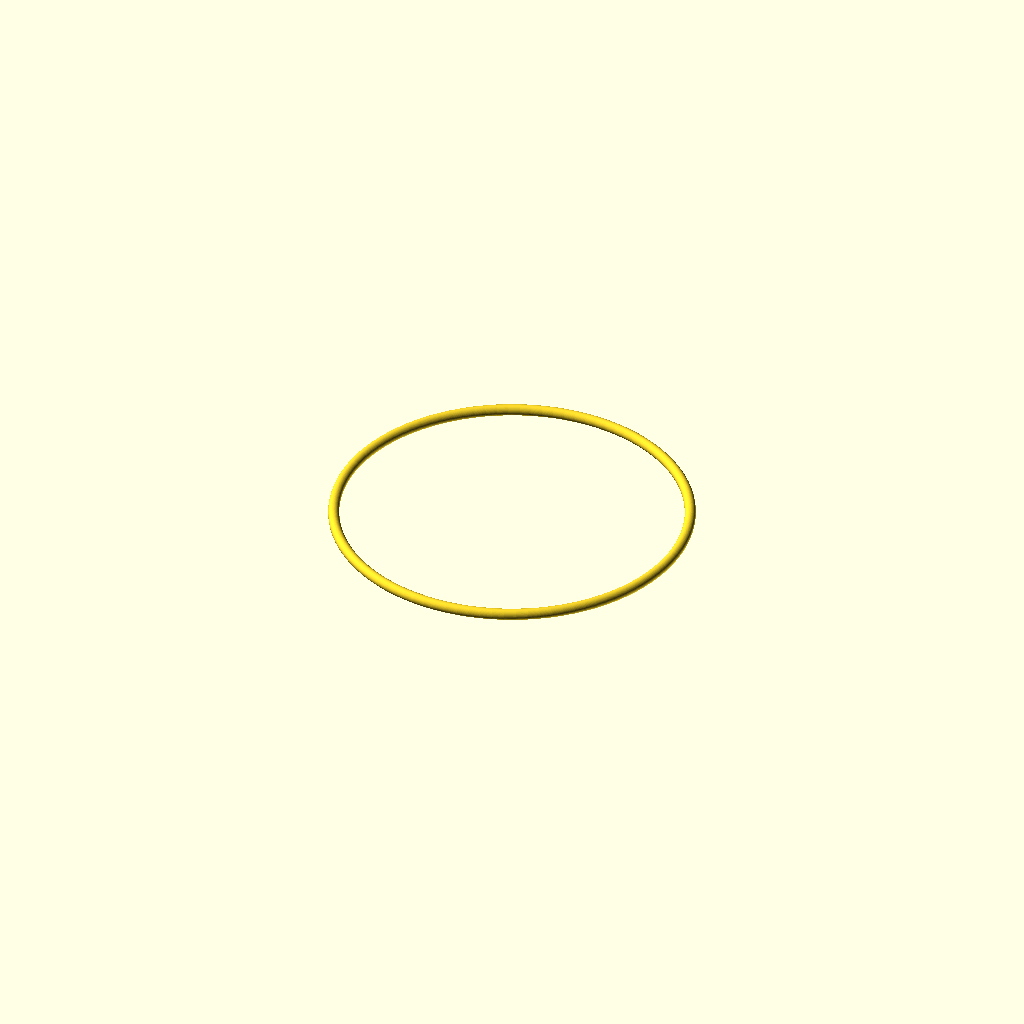
Cell 1 — every parameter at its default value.
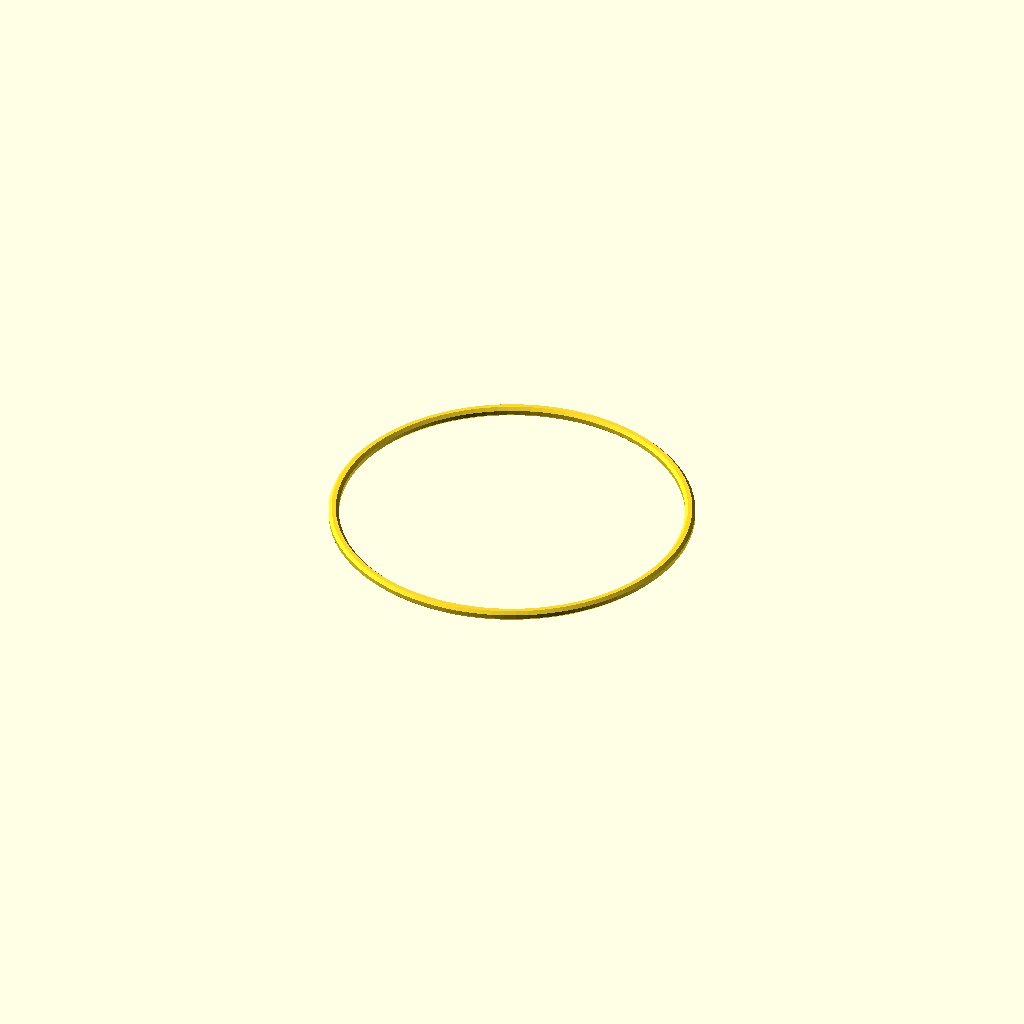
Cell 2 — cross_section set to "octagon", the other parameters unchanged.
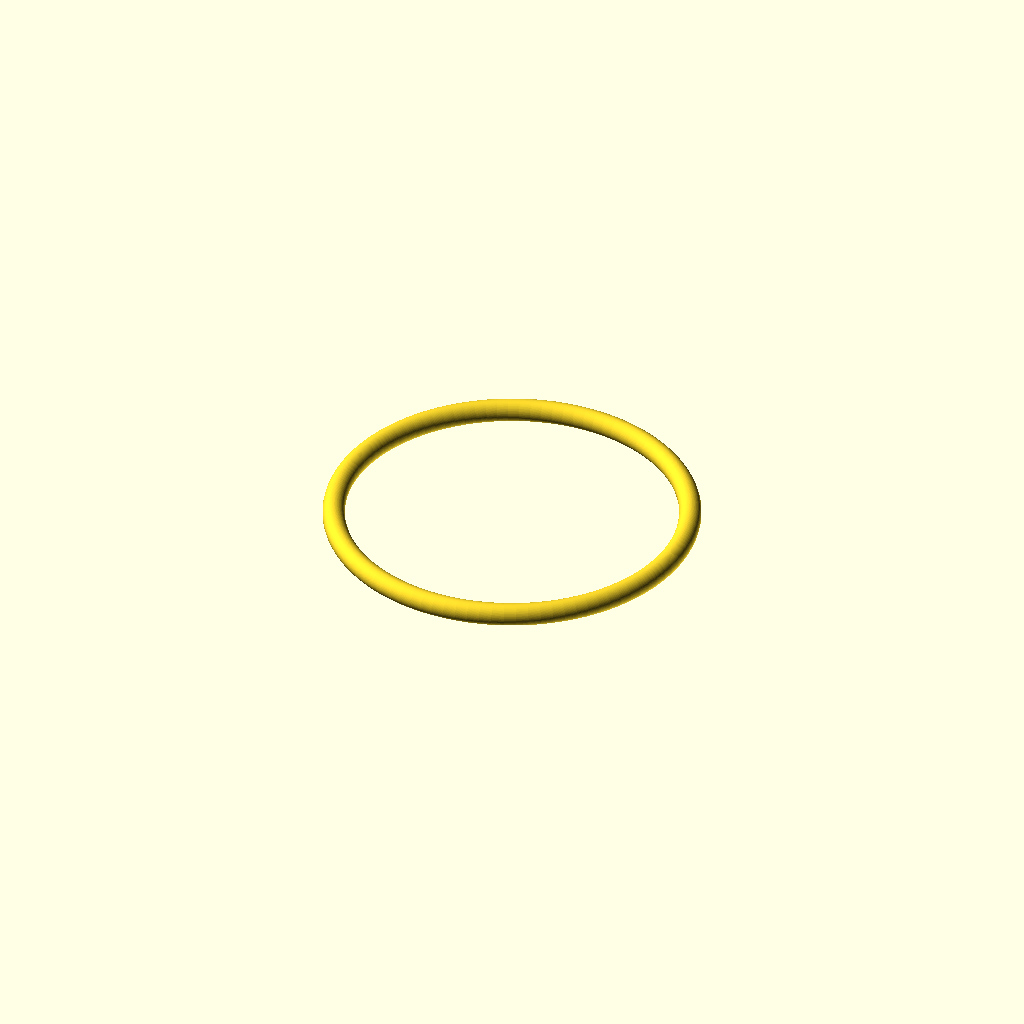
Cell 3: t = 6 (everything else at default).
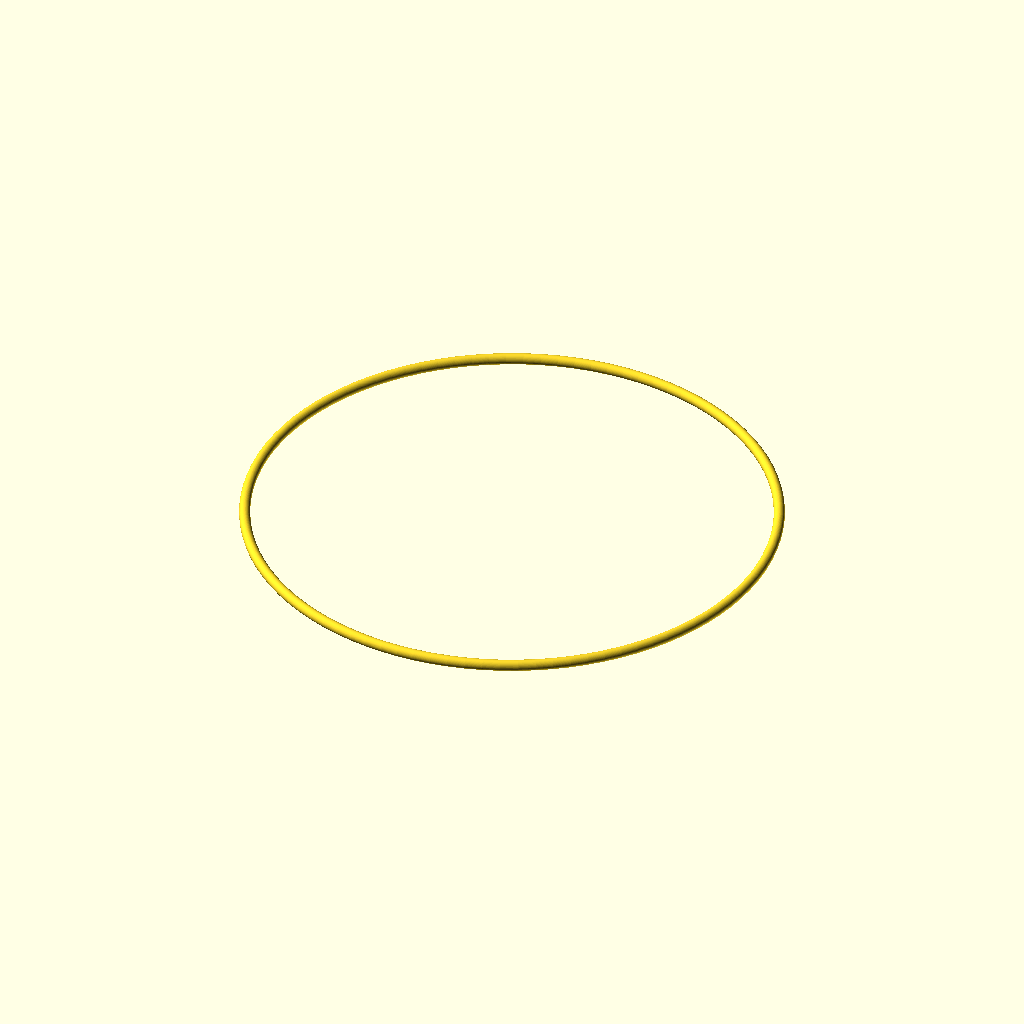
Cell 4 — p1 set to 70, the other parameters unchanged.
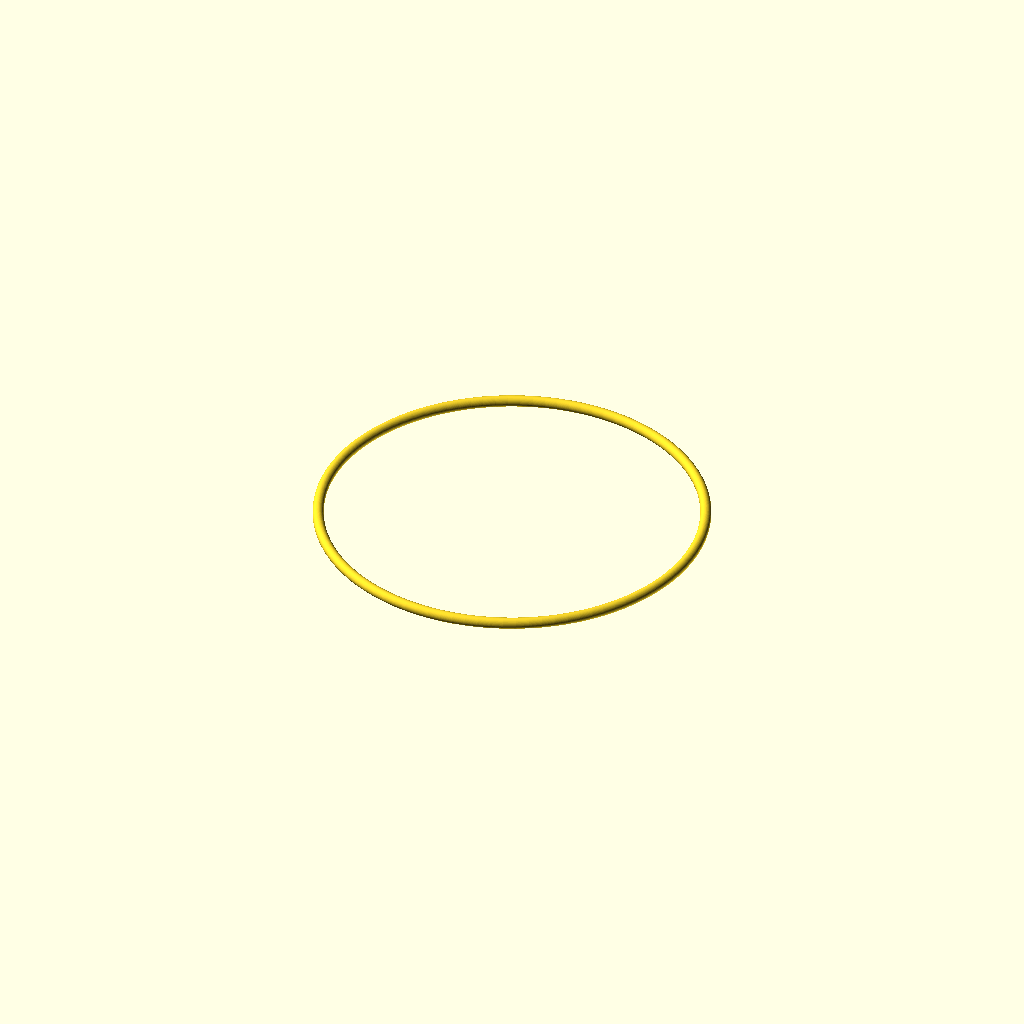
Cell 5 — p2 set to 20, the other parameters unchanged.
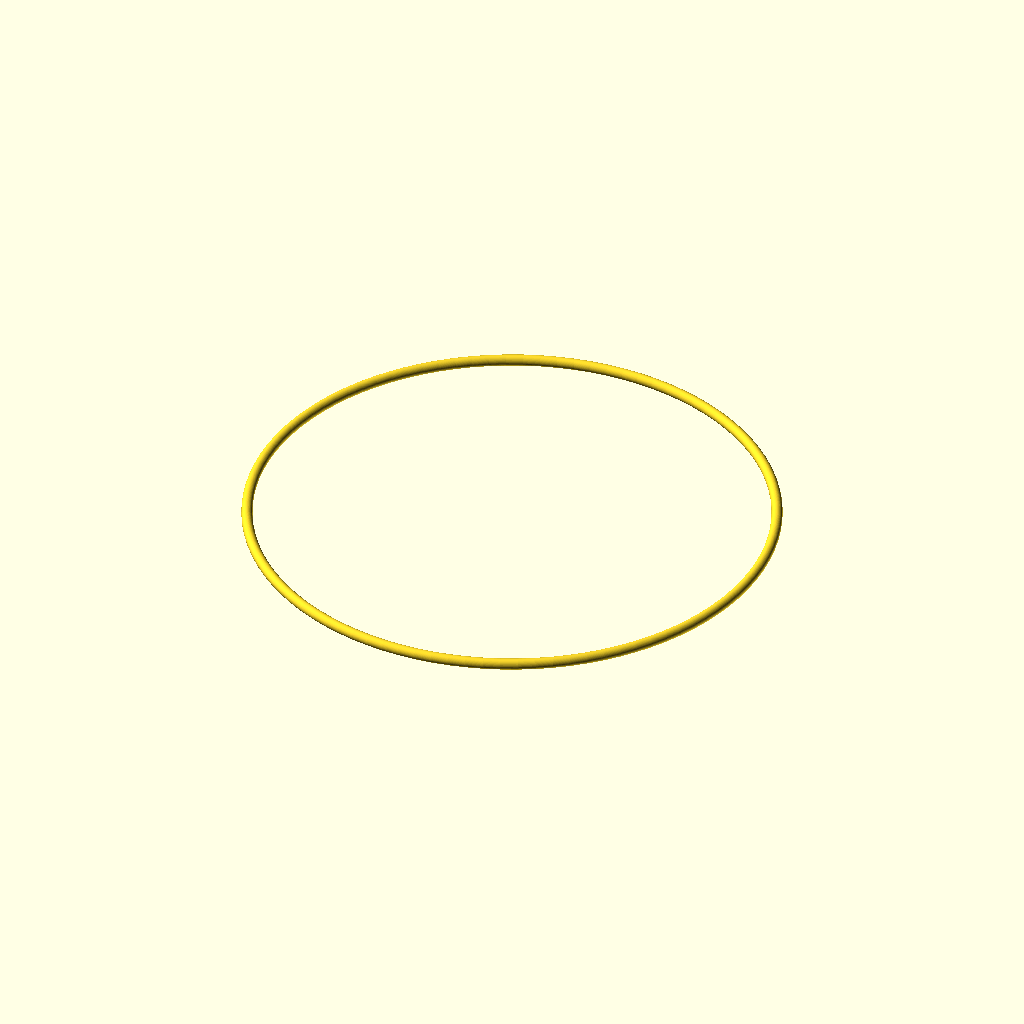
Cell 6 — d set to 150, the other parameters unchanged.
All cells are drawn from one camera (rotation 55°, 0°, 25°, orthographic, colour scheme Cornfield), so only the parameter changes between them.
OpenSCAD source file inputs/thingiverse/files/thing-2779259/files/RockTumblerBelt.scad:
/*
Round Beld generator
by Bob Marchese
*/

// Belt thickness
t = 3;

// Pulley #1 radius (mm)
p1 = 35; 

// Pulley #2 radius (mm)
p2 = 10;

// Distance between axels
d = 75;

// Cross Section
cross_section = "circle"; // [circle,octagon]

/* [Hidden] */
$fn=96;
PI=3.14159265358979323846;
function belt_length(R, r, d) = 2*d + PI*(R+r) + (R-r)*(R-r)/d;

// compute the radius for printing
pr = belt_length(p1,p2,d)/(2*PI);
echo(str("computed belt lenght is ", belt_length(p1,p2,d)));

// generate the torus
if (cross_section == "circle") 
{
    echo(str("rotate_extrude() translate([",pr,",0,0]) circle(r=",t/2,");"));
    rotate_extrude() translate([pr,0,0]) circle(r=t/2);
}
else
{
    echo(str("rotate_extrude() translate([",pr,",0,0]) rotate([0,0,22.5]) circle(r=",t/2,",$fn=8);"));
    rotate_extrude() translate([pr,0,0]) rotate([0,0,22.5]) circle(r=t/2, $fn=8);
}
Customizer parameters (derived from the source; name, type, default, range or options):
t: number, default 3
p1: number, default 35
p2: number, default 10
d: number, default 75
cross_section: string, default "circle", options "circle", "octagon"
